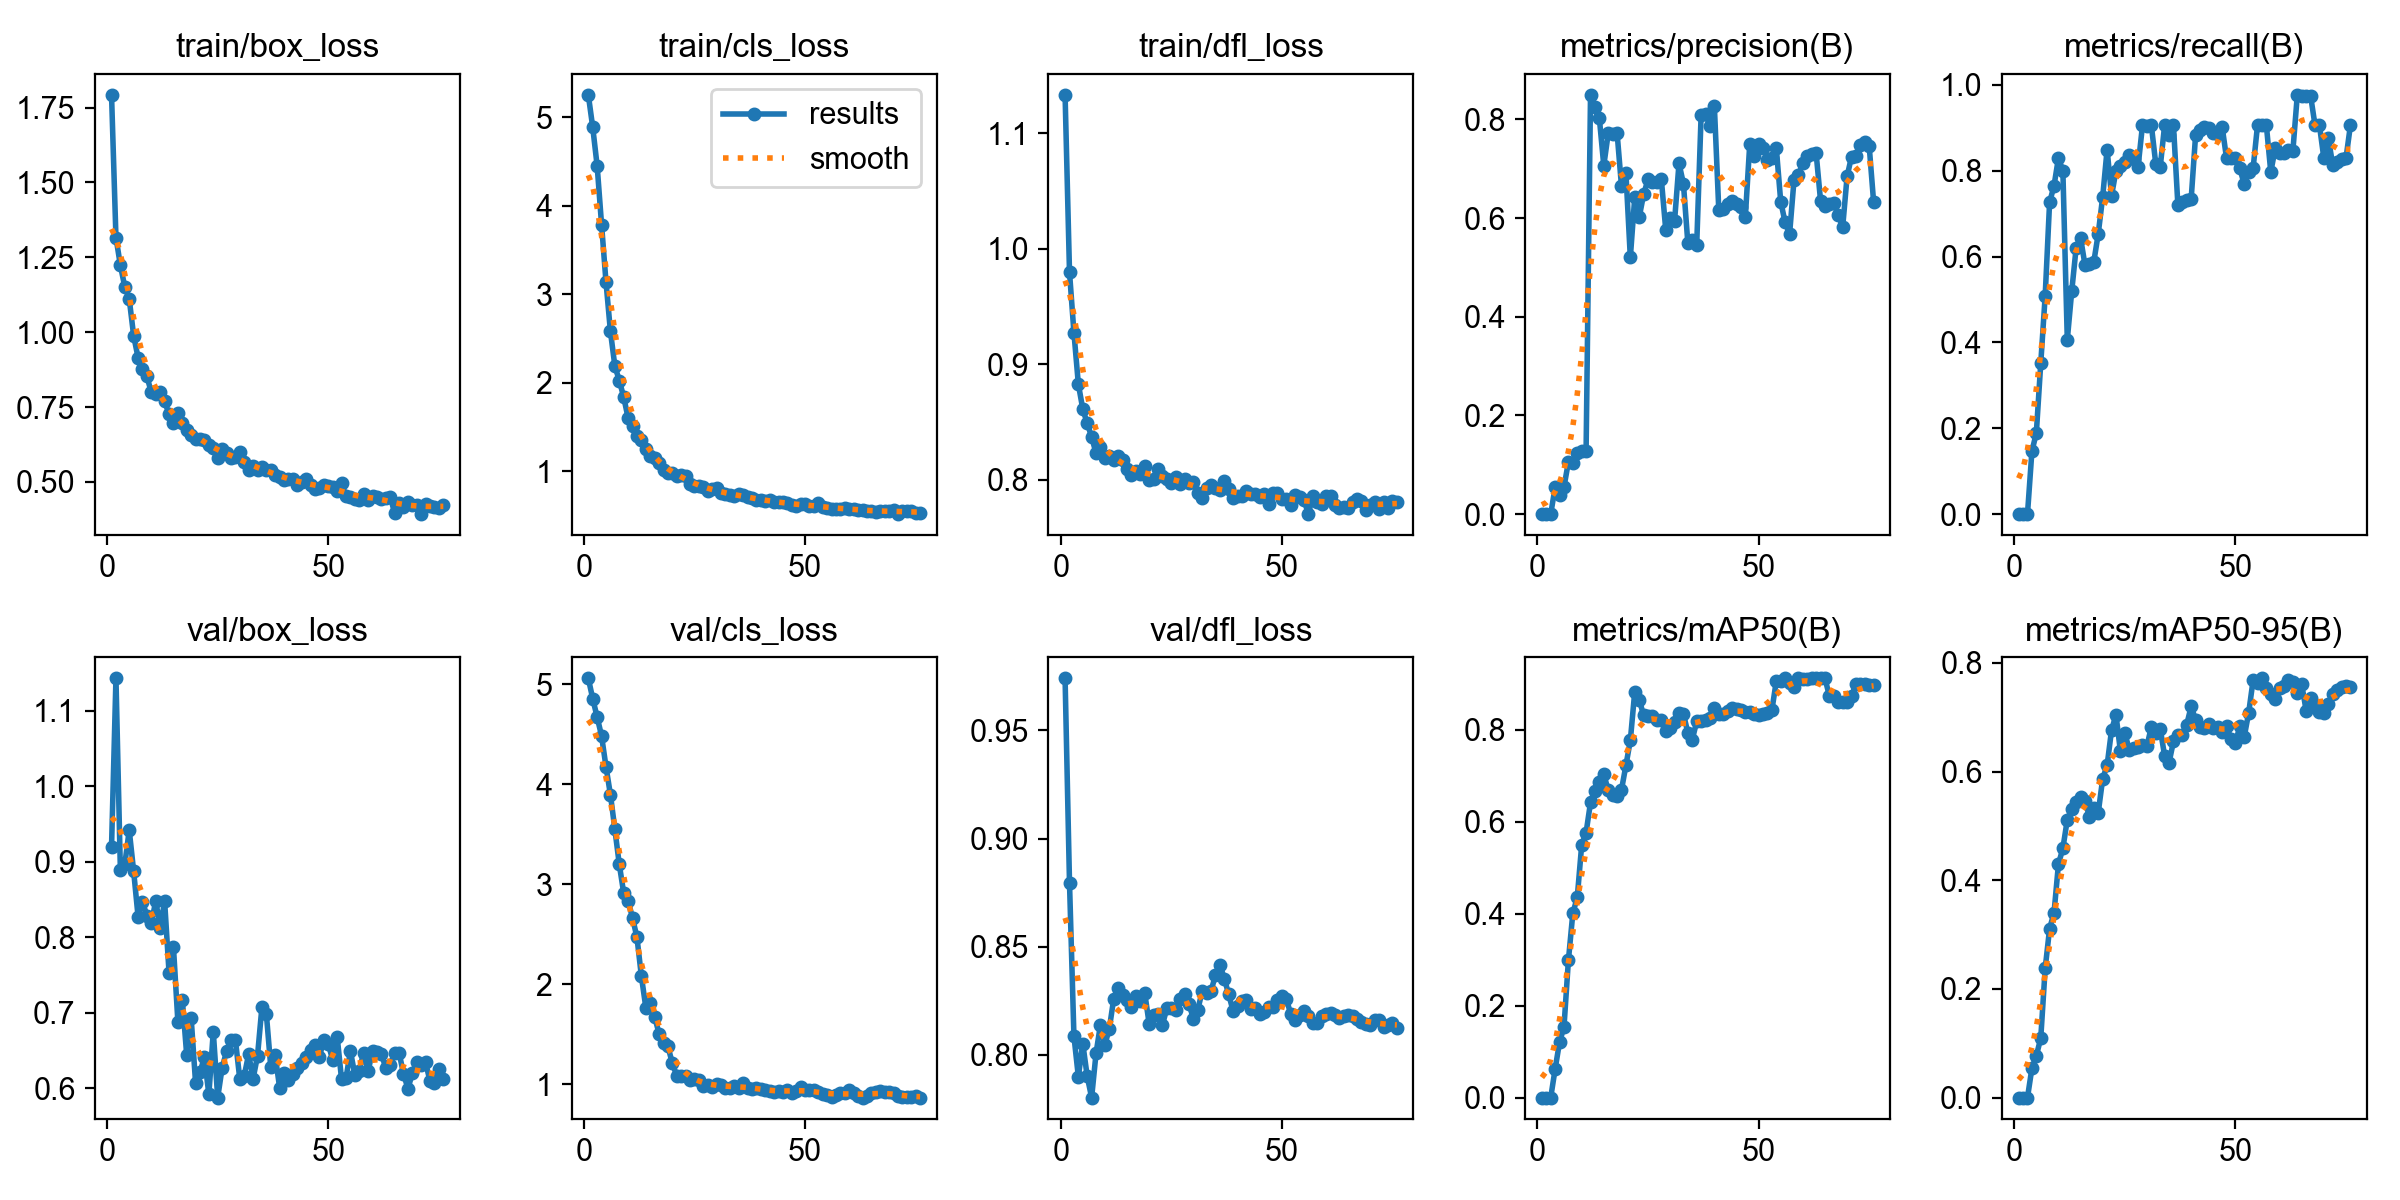

The file beside this chart, header and first rows:
epoch, time, train/box_loss, train/cls_loss, train/dfl_loss, metrics/precision(B), metrics/recall(B), metrics/mAP50(B), metrics/mAP50-95(B), val/box_loss, val/cls_loss, val/dfl_loss, lr/pg0, lr/pg1, lr/pg2
1, 23.61, 1.792, 5.252, 1.133, 0, 0, 0, 0, 0.9199, 5.06, 0.9741, 3.808e-05, 3.808e-05, 3.808e-05
2, 33.11, 1.316, 4.884, 0.9797, 0, 0, 0, 0, 1.143, 4.857, 0.8795, 8.01189e-05, 8.01189e-05, 8.01189e-05
3, 42.75, 1.223, 4.449, 0.9273, 0, 0, 0, 0, 0.8892, 4.672, 0.8087, 0.0001213, 0.0001213, 0.0001213
4, 51.57, 1.151, 3.783, 0.8827, 0.05435, 0.1462, 0.0621, 0.05395, 0.8968, 4.484, 0.7899, 0.0001617, 0.0001617, 0.0001617
5, 60.27, 1.111, 3.136, 0.8611, 0.03907, 0.1889, 0.1208, 0.07705, 0.9421, 4.175, 0.8052, 0.0002011, 0.0002011, 0.0002011
6, 68.86, 0.9881, 2.579, 0.8488, 0.05494, 0.3513, 0.1536, 0.1093, 0.8876, 3.897, 0.7901, 0.0002398, 0.0002398, 0.0002398
7, 77.27, 0.9148, 2.188, 0.837, 0.1056, 0.5085, 0.2985, 0.2377, 0.8275, 3.552, 0.7802, 0.0002776, 0.0002776, 0.0002776
8, 85.96, 0.878, 2.023, 0.8228, 0.1038, 0.7265, 0.401, 0.3109, 0.8469, 3.2, 0.8007, 0.0003145, 0.0003145, 0.0003145
9, 95.05, 0.8521, 1.837, 0.8282, 0.124, 0.765, 0.4354, 0.34, 0.8288, 2.913, 0.814, 0.0003506, 0.0003506, 0.0003506
10, 104.1, 0.7985, 1.599, 0.8185, 0.1271, 0.8299, 0.5491, 0.4296, 0.819, 2.834, 0.8047, 0.0003859, 0.0003859, 0.0003859
11, 112.9, 0.7932, 1.511, 0.8208, 0.1288, 0.8, 0.5766, 0.4587, 0.8483, 2.664, 0.8121, 0.0004203, 0.0004203, 0.0004203
12, 121.3, 0.8013, 1.393, 0.8169, 0.8498, 0.4063, 0.6421, 0.5113, 0.813, 2.469, 0.826, 0.0004242, 0.0004242, 0.0004242
13, 130, 0.7697, 1.354, 0.8207, 0.8247, 0.5191, 0.6672, 0.5305, 0.8479, 2.081, 0.831, 0.0004195, 0.0004195, 0.0004195
14, 138.4, 0.7257, 1.245, 0.817, 0.8019, 0.6205, 0.6864, 0.544, 0.7533, 1.768, 0.8279, 0.0004147, 0.0004147, 0.0004147
15, 147.6, 0.6962, 1.175, 0.809, 0.7063, 0.6438, 0.7039, 0.5536, 0.7868, 1.812, 0.8254, 0.00041, 0.00041, 0.00041
16, 156.6, 0.7311, 1.147, 0.8035, 0.7717, 0.5804, 0.6681, 0.5457, 0.688, 1.677, 0.822, 0.0004053, 0.0004053, 0.0004053
17, 165.1, 0.6963, 1.097, 0.8076, 0.7696, 0.5834, 0.6593, 0.5171, 0.7175, 1.504, 0.827, 0.0004006, 0.0004006, 0.0004006
18, 174.2, 0.6729, 1.017, 0.8044, 0.7733, 0.5882, 0.6571, 0.5322, 0.6436, 1.412, 0.8247, 0.0003959, 0.0003959, 0.0003959
19, 183.2, 0.6553, 0.9783, 0.8118, 0.6647, 0.6534, 0.6696, 0.5246, 0.693, 1.378, 0.8287, 0.0003912, 0.0003912, 0.0003912
20, 191.4, 0.6424, 0.9763, 0.7992, 0.6918, 0.7392, 0.7226, 0.5866, 0.6068, 1.21, 0.8145, 0.0003865, 0.0003865, 0.0003865
21, 200.3, 0.6438, 0.9422, 0.8007, 0.5201, 0.8494, 0.777, 0.6114, 0.6216, 1.085, 0.8184, 0.0003818, 0.0003818, 0.0003818
22, 209.2, 0.6391, 0.9585, 0.8091, 0.6426, 0.7419, 0.8832, 0.6759, 0.6409, 1.088, 0.8189, 0.000377, 0.000377, 0.000377
23, 218.8, 0.6226, 0.9412, 0.8027, 0.6015, 0.7991, 0.8654, 0.7044, 0.5919, 1.079, 0.8139, 0.0003723, 0.0003723, 0.0003723
24, 228.4, 0.6127, 0.8592, 0.8001, 0.6478, 0.8105, 0.8324, 0.6381, 0.675, 1.039, 0.8215, 0.0003676, 0.0003676, 0.0003676
25, 239.6, 0.5799, 0.8285, 0.7974, 0.6786, 0.8199, 0.8306, 0.6709, 0.5876, 1.052, 0.8216, 0.0003629, 0.0003629, 0.0003629
26, 250, 0.6114, 0.8278, 0.8024, 0.6735, 0.836, 0.8312, 0.6402, 0.627, 1.043, 0.8206, 0.0003582, 0.0003582, 0.0003582
27, 260.3, 0.5979, 0.8172, 0.7963, 0.6722, 0.8276, 0.8222, 0.6428, 0.649, 0.9794, 0.826, 0.0003535, 0.0003535, 0.0003535
28, 271.3, 0.5814, 0.7758, 0.8006, 0.6795, 0.8094, 0.8219, 0.6448, 0.6643, 0.9901, 0.8283, 0.0003488, 0.0003488, 0.0003488
29, 281.4, 0.5828, 0.8016, 0.7969, 0.5767, 0.906, 0.7978, 0.6487, 0.6643, 0.9733, 0.8236, 0.0003441, 0.0003441, 0.0003441
30, 292.6, 0.5995, 0.8047, 0.7979, 0.6005, 0.905, 0.8033, 0.6466, 0.6118, 1.004, 0.8168, 0.0003393, 0.0003393, 0.0003393
31, 302.6, 0.5654, 0.7575, 0.7886, 0.5944, 0.906, 0.8162, 0.6821, 0.6167, 0.9893, 0.8209, 0.0003346, 0.0003346, 0.0003346
32, 312.8, 0.5402, 0.7404, 0.7838, 0.7108, 0.816, 0.8368, 0.6707, 0.6451, 0.9668, 0.8295, 0.0003299, 0.0003299, 0.0003299
33, 322.5, 0.5525, 0.7297, 0.7927, 0.6699, 0.808, 0.8344, 0.6788, 0.6126, 0.9606, 0.8284, 0.0003252, 0.0003252, 0.0003252
34, 331.9, 0.5396, 0.7156, 0.7954, 0.5495, 0.906, 0.7942, 0.629, 0.6429, 0.9874, 0.8297, 0.0003205, 0.0003205, 0.0003205
35, 342.4, 0.5485, 0.7397, 0.7929, 0.555, 0.8824, 0.7785, 0.6161, 0.7078, 0.9621, 0.8368, 0.0003158, 0.0003158, 0.0003158
36, 352.3, 0.5403, 0.7326, 0.7909, 0.5445, 0.906, 0.8184, 0.6555, 0.6983, 1.016, 0.8417, 0.0003111, 0.0003111, 0.0003111
37, 362.5, 0.5397, 0.7071, 0.7984, 0.8081, 0.7198, 0.82, 0.6676, 0.6278, 0.9623, 0.8352, 0.0003064, 0.0003064, 0.0003064
38, 372.2, 0.5226, 0.692, 0.7915, 0.8101, 0.7269, 0.821, 0.6675, 0.6435, 0.9543, 0.8279, 0.0003016, 0.0003016, 0.0003016
39, 381.6, 0.5156, 0.6746, 0.784, 0.7867, 0.731, 0.8248, 0.6863, 0.6006, 0.9669, 0.8201, 0.0002969, 0.0002969, 0.0002969
40, 391.3, 0.5065, 0.6772, 0.7859, 0.8262, 0.7342, 0.8467, 0.7198, 0.6204, 0.9504, 0.8228, 0.0002922, 0.0002922, 0.0002922
41, 401.1, 0.5105, 0.6604, 0.7859, 0.6154, 0.8824, 0.835, 0.6954, 0.6109, 0.9417, 0.8247, 0.0002875, 0.0002875, 0.0002875
42, 411.2, 0.5112, 0.6678, 0.7904, 0.6176, 0.8957, 0.8354, 0.6827, 0.6183, 0.9354, 0.8254, 0.0002828, 0.0002828, 0.0002828
43, 421.5, 0.4904, 0.6519, 0.7874, 0.6288, 0.9031, 0.8405, 0.6798, 0.6269, 0.9191, 0.8214, 0.0002781, 0.0002781, 0.0002781
44, 430.7, 0.4992, 0.6521, 0.7874, 0.6353, 0.9004, 0.8483, 0.6882, 0.6328, 0.9309, 0.8217, 0.0002734, 0.0002734, 0.0002734
45, 442.4, 0.5085, 0.6518, 0.7848, 0.6291, 0.8887, 0.8464, 0.6803, 0.6408, 0.9216, 0.8188, 0.0002687, 0.0002687, 0.0002687
46, 451.9, 0.4911, 0.6348, 0.7875, 0.6215, 0.8864, 0.8422, 0.6817, 0.6513, 0.9397, 0.8199, 0.0002639, 0.0002639, 0.0002639
47, 462.8, 0.4749, 0.6221, 0.7784, 0.6024, 0.9028, 0.8388, 0.6722, 0.6572, 0.9145, 0.8223, 0.0002592, 0.0002592, 0.0002592
48, 473.3, 0.4789, 0.6061, 0.7884, 0.7507, 0.8291, 0.8398, 0.684, 0.6419, 0.9301, 0.8221, 0.0002545, 0.0002545, 0.0002545
49, 487.2, 0.4897, 0.6238, 0.7888, 0.7252, 0.8291, 0.8346, 0.6599, 0.6643, 0.9708, 0.8256, 0.0002498, 0.0002498, 0.0002498
50, 501.2, 0.4873, 0.6272, 0.7833, 0.7501, 0.8291, 0.8333, 0.6525, 0.6587, 0.9435, 0.8274, 0.0002451, 0.0002451, 0.0002451
51, 520.1, 0.4837, 0.6068, 0.7831, 0.7418, 0.8054, 0.8354, 0.6834, 0.6371, 0.9388, 0.8259, 0.0002404, 0.0002404, 0.0002404
52, 539.4, 0.4701, 0.6006, 0.778, 0.7183, 0.7685, 0.8371, 0.664, 0.6686, 0.9462, 0.819, 0.0002357, 0.0002357, 0.0002357
53, 557.4, 0.495, 0.6362, 0.7864, 0.7216, 0.797, 0.8428, 0.7079, 0.6117, 0.9251, 0.8162, 0.000231, 0.000231, 0.000231
54, 577.9, 0.4516, 0.5918, 0.7849, 0.7415, 0.8054, 0.9065, 0.7678, 0.6131, 0.9002, 0.8185, 0.0002262, 0.0002262, 0.0002262
55, 588.2, 0.4501, 0.5799, 0.7825, 0.633, 0.906, 0.9071, 0.7624, 0.6493, 0.8916, 0.8201, 0.0002215, 0.0002215, 0.0002215
56, 598.8, 0.4442, 0.5752, 0.7701, 0.5911, 0.906, 0.9118, 0.7715, 0.6179, 0.8724, 0.8179, 0.0002168, 0.0002168, 0.0002168
57, 609, 0.4407, 0.5755, 0.786, 0.5676, 0.906, 0.9018, 0.7532, 0.6233, 0.8891, 0.8146, 0.0002121, 0.0002121, 0.0002121
58, 619.5, 0.4588, 0.5749, 0.7808, 0.677, 0.7969, 0.893, 0.7429, 0.6473, 0.917, 0.8147, 0.0002074, 0.0002074, 0.0002074
59, 630.3, 0.441, 0.5874, 0.7788, 0.6869, 0.8519, 0.9119, 0.7332, 0.6231, 0.9107, 0.8178, 0.0002027, 0.0002027, 0.0002027
60, 640.3, 0.4531, 0.5688, 0.7861, 0.712, 0.841, 0.9116, 0.7539, 0.6489, 0.9442, 0.8187, 0.000198, 0.000198, 0.000198
... 16 more rows
